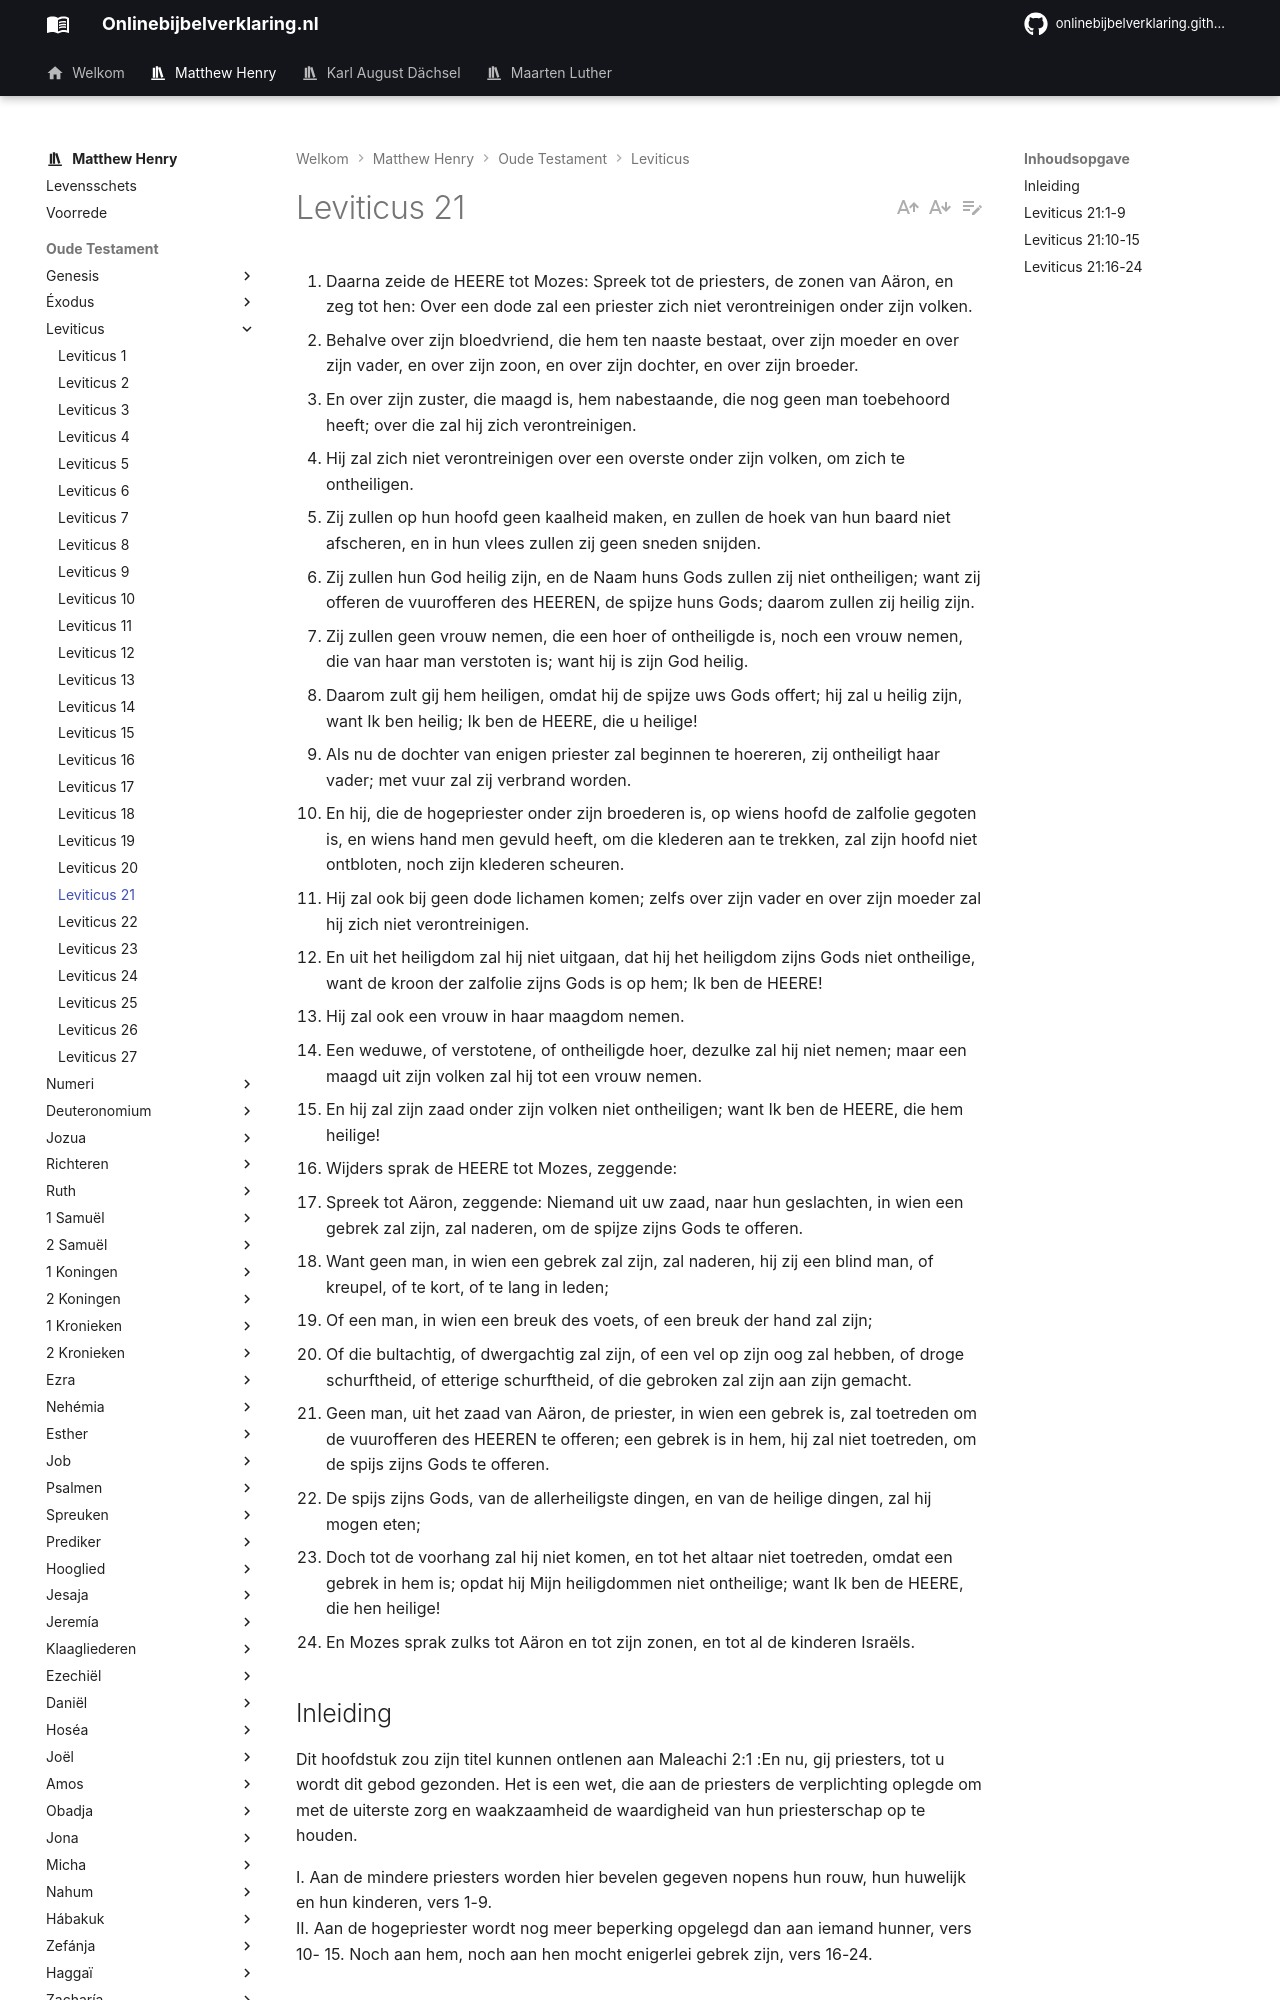

repository: onlinebijbelverklaring/dev-preview · page: matthewhenry/Leviticus/Leviticus21/index.html · generator: mkdocs

1. Daarna zeide de HEERE tot Mozes: Spreek tot de priesters, de zonen van Aäron, en zeg tot hen: Over een dode zal een priester zich niet verontreinigen onder zijn volken. 
2. Behalve over zijn bloedvriend, die hem ten naaste bestaat, over zijn moeder en over zijn vader, en over zijn zoon, en over zijn dochter, en over zijn broeder. 
3. En over zijn zuster, die maagd is, hem nabestaande, die nog geen man toebehoord heeft; over die zal hij zich verontreinigen. 
4. Hij zal zich niet verontreinigen over een overste onder zijn volken, om zich te ontheiligen. 
5. Zij zullen op hun hoofd geen kaalheid maken, en zullen de hoek van hun baard niet afscheren, en in hun vlees zullen zij geen sneden snijden. 
6. Zij zullen hun God heilig zijn, en de Naam huns Gods zullen zij niet ontheiligen; want zij offeren de vuurofferen des HEEREN, de spijze huns Gods; daarom zullen zij heilig zijn. 
7. Zij zullen geen vrouw nemen, die een hoer of ontheiligde is, noch een vrouw nemen, die van haar man verstoten is; want hij is zijn God heilig. 
8. Daarom zult gij hem heiligen, omdat hij de spijze uws Gods offert; hij zal u heilig zijn, want Ik ben heilig; Ik ben de HEERE, die u heilige! 
9. Als nu de dochter van enigen priester zal beginnen te hoereren, zij ontheiligt haar vader; met vuur zal zij verbrand worden. 
10. En hij, die de hogepriester onder zijn broederen is, op wiens hoofd de zalfolie gegoten is, en wiens hand men gevuld heeft, om die klederen aan te trekken, zal zijn hoofd niet ontbloten, noch zijn klederen scheuren. 
11. Hij zal ook bij geen dode lichamen komen; zelfs over zijn vader en over zijn moeder zal hij zich niet verontreinigen. 
12. En uit het heiligdom zal hij niet uitgaan, dat hij het heiligdom zijns Gods niet ontheilige, want de kroon der zalfolie zijns Gods is op hem; Ik ben de HEERE! 
13. Hij zal ook een vrouw in haar maagdom nemen. 
14. Een weduwe, of verstotene, of ontheiligde hoer, dezulke zal hij niet nemen; maar een maagd uit zijn volken zal hij tot een vrouw nemen. 
15. En hij zal zijn zaad onder zijn volken niet ontheiligen; want Ik ben de HEERE, die hem heilige! 
16. Wijders sprak de HEERE tot Mozes, zeggende: 
17. Spreek tot Aäron, zeggende: Niemand uit uw zaad, naar hun geslachten, in wien een gebrek zal zijn, zal naderen, om de spijze zijns Gods te offeren. 
18. Want geen man, in wien een gebrek zal zijn, zal naderen, hij zij een blind man, of kreupel, of te kort, of te lang in leden; 
19. Of een man, in wien een breuk des voets, of een breuk der hand zal zijn; 
20. Of die bultachtig, of dwergachtig zal zijn, of een vel op zijn oog zal hebben, of droge schurftheid, of etterige schurftheid, of die gebroken zal zijn aan zijn gemacht. 
21. Geen man, uit het zaad van Aäron, de priester, in wien een gebrek is, zal toetreden om de vuurofferen des HEEREN te offeren; een gebrek is in hem, hij zal niet toetreden, om de spijs zijns Gods te offeren. 
22. De spijs zijns Gods, van de allerheiligste dingen, en van de heilige dingen, zal hij mogen eten; 
23. Doch tot de voorhang zal hij niet komen, en tot het altaar niet toetreden, omdat een gebrek in hem is; opdat hij Mijn heiligdommen niet ontheilige; want Ik ben de HEERE, die hen heilige! 
24. En Mozes sprak zulks tot Aäron en tot zijn zonen, en tot al de kinderen Israëls. 

## Inleiding

Dit hoofdstuk zou zijn titel kunnen ontlenen aan Maleachi 2:1 :En nu, gij priesters, tot u wordt dit gebod gezonden. Het is een wet, die aan de priesters de verplichting oplegde om met de uiterste zorg en waakzaamheid de waardigheid van hun priesterschap op te houden.

I. Aan de mindere priesters worden hier bevelen gegeven nopens hun rouw, hun huwelijk en hun kinderen, vers 1-9.  
II. Aan de hogepriester wordt nog meer beperking opgelegd dan aan iemand hunner, vers 10- 15. Noch aan hem, noch aan hen mocht enigerlei gebrek zijn, vers 16-24.
